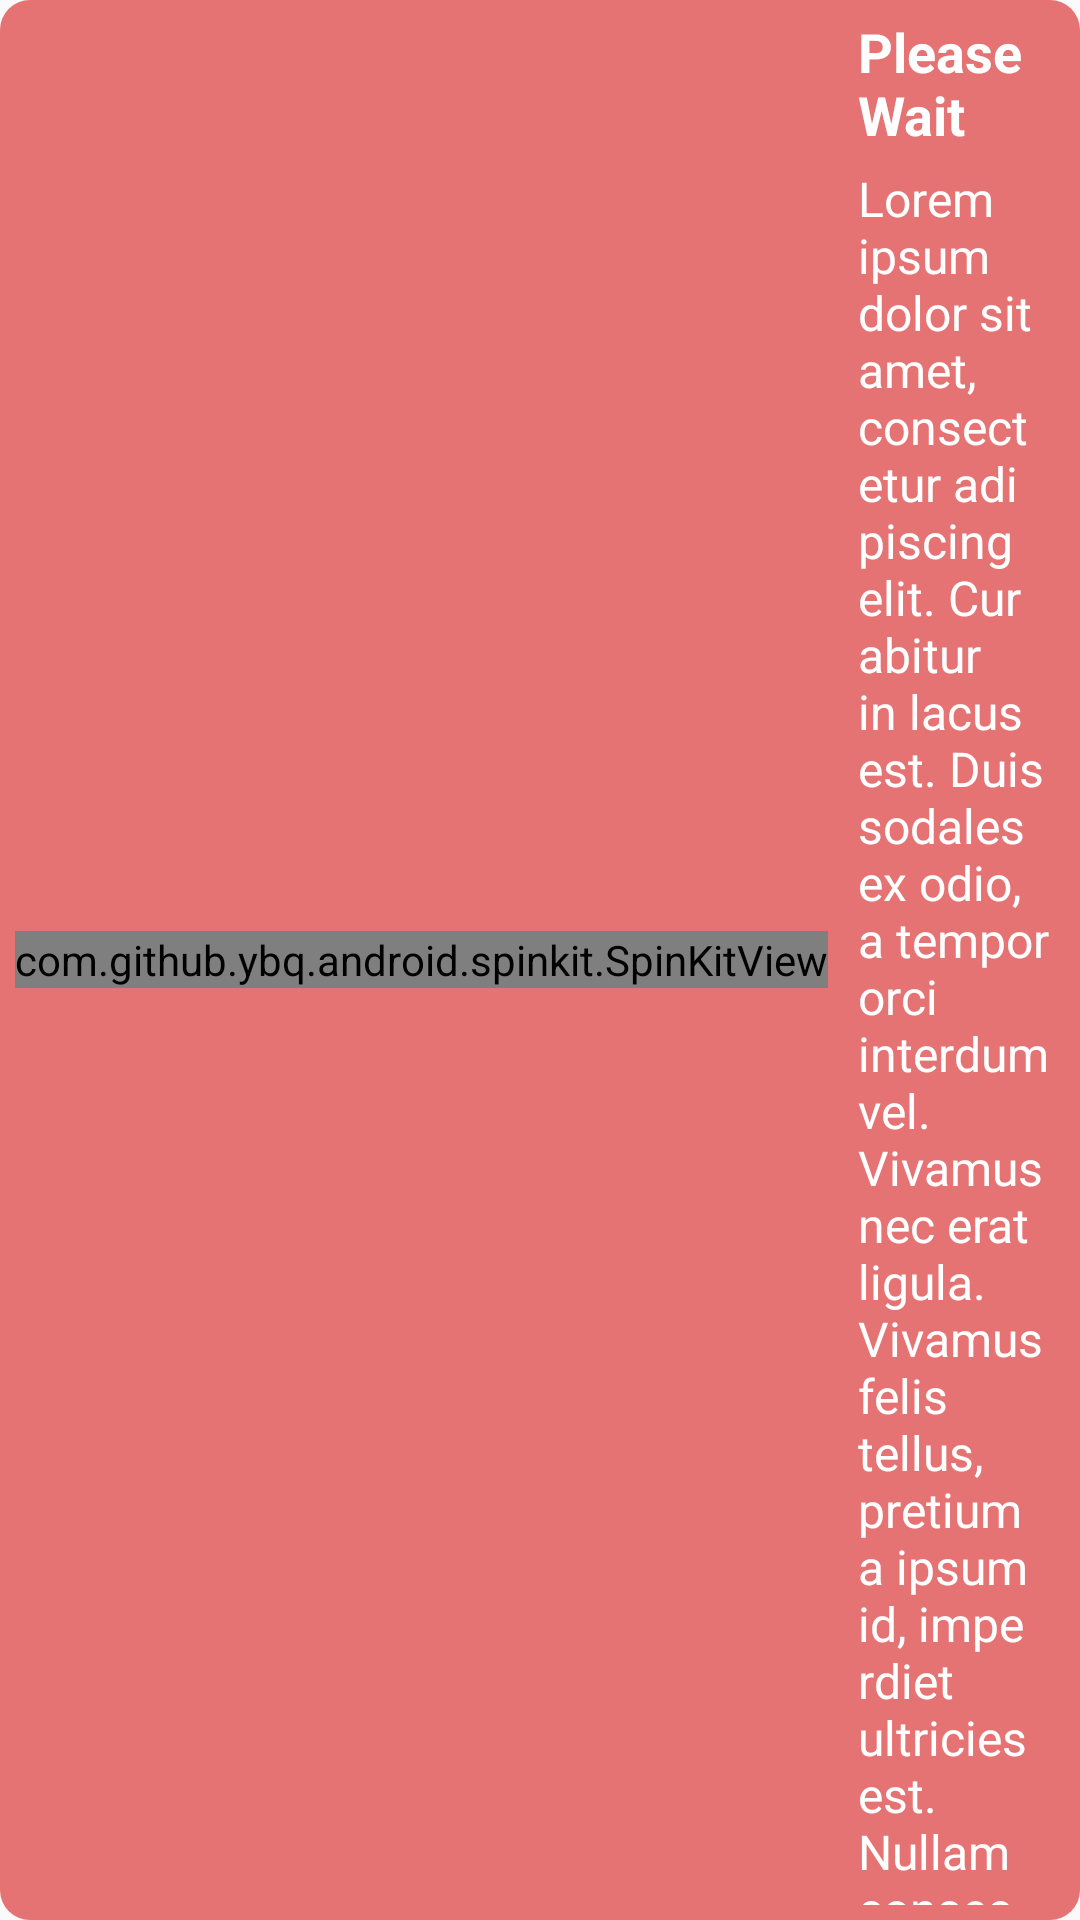

This screen was rendered from an Android layout file. Write that file and the resources it references.
<!-- AndroidManifest.xml: application theme AppTheme -->
<!-- res/layout/layout_progress_dialog.xml -->
<?xml version="1.0" encoding="utf-8"?>

<androidx.constraintlayout.widget.ConstraintLayout xmlns:android="http://schemas.android.com/apk/res/android"
    xmlns:app="http://schemas.android.com/apk/res-auto"
    android:layout_width="match_parent"
    android:layout_height="wrap_content"
    android:background="@android:color/transparent">

    <LinearLayout
        android:layout_width="match_parent"
        android:layout_height="wrap_content"
        android:background="@drawable/dialog_bg"
        android:gravity="center"
        android:orientation="horizontal"
        android:paddingHorizontal="5dp"
        app:layout_constraintBottom_toBottomOf="parent"
        app:layout_constraintEnd_toEndOf="parent"
        app:layout_constraintStart_toStartOf="parent"
        app:layout_constraintTop_toTopOf="parent">

        <com.github.ybq.android.spinkit.SpinKitView
            style="@style/SpinKitView.Circle"
            android:layout_width="wrap_content"
            android:layout_height="wrap_content"
            android:layout_marginEnd="5dp"/>

        <LinearLayout
            android:layout_width="wrap_content"
            android:orientation="vertical"
            android:layout_height="wrap_content"
            android:paddingHorizontal="5dp"
            android:paddingVertical="5dp">
            <TextView
                android:layout_width="wrap_content"
                android:layout_height="wrap_content"
                android:textSize="18sp"
                android:textStyle="bold"
                android:text="@string/please_wait"
                android:textColor="@color/colorWhite" />
            <TextView
                android:id="@+id/progress_dialog_text"
                android:layout_width="wrap_content"
                android:layout_height="wrap_content"
                android:textSize="16sp"
                android:layout_marginTop="5dp"
                android:text="@string/lorem_ipsum"
                android:textColor="@color/colorWhite" />
        </LinearLayout>
    </LinearLayout>
</androidx.constraintlayout.widget.ConstraintLayout>
<!-- resources referenced by this layout -->
<resources>
  <color name="colorWhite">#FFFFFF</color>
  <!-- drawable dialog_bg (drawable) -->
  <?xml version="1.0" encoding="utf-8"?>
  
  <shape xmlns:android="http://schemas.android.com/apk/res/android">
      <solid
          android:color="@color/colorPrimaryDark"/>
      <corners
          android:radius="10dp"/>
  </shape>
  <string name="lorem_ipsum">Lorem ipsum dolor sit amet, consectetur adipiscing elit. Curabitur in lacus est. Duis sodales ex odio, a tempor orci interdum vel. Vivamus nec erat ligula. Vivamus felis tellus, pretium a ipsum id, imperdiet ultricies est. Nullam consectetur dapibus dui, ut iaculis nunc sollicitudin ut. Donec sodales luctus magna. Aenean scelerisque diam nec porttitor molestie. Suspendisse sit amet massa eget mi elementum aliquam. Vestibulum suscipit enim mi, at semper nunc eleifend a. Integer elementum sagittis purus, vel feugiat tellus pellentesque quis. Cras tempus erat sit amet ornare commodo. Curabitur finibus luctus metus.</string>
  <string name="please_wait">Please Wait</string>
  <style name="AppTheme" parent="Theme.AppCompat.Light.NoActionBar">
          
          <item name="colorPrimary">@color/colorPrimary</item>
          <item name="colorPrimaryDark">@color/colorPrimaryDark</item>
          <item name="colorAccent">@color/colorAccent</item>
  
      </style>
  <color name="colorPrimaryDark">#E57373</color>
  <color name="colorPrimary">#EC407A</color>
  <color name="colorAccent">#E57373</color>
</resources>
